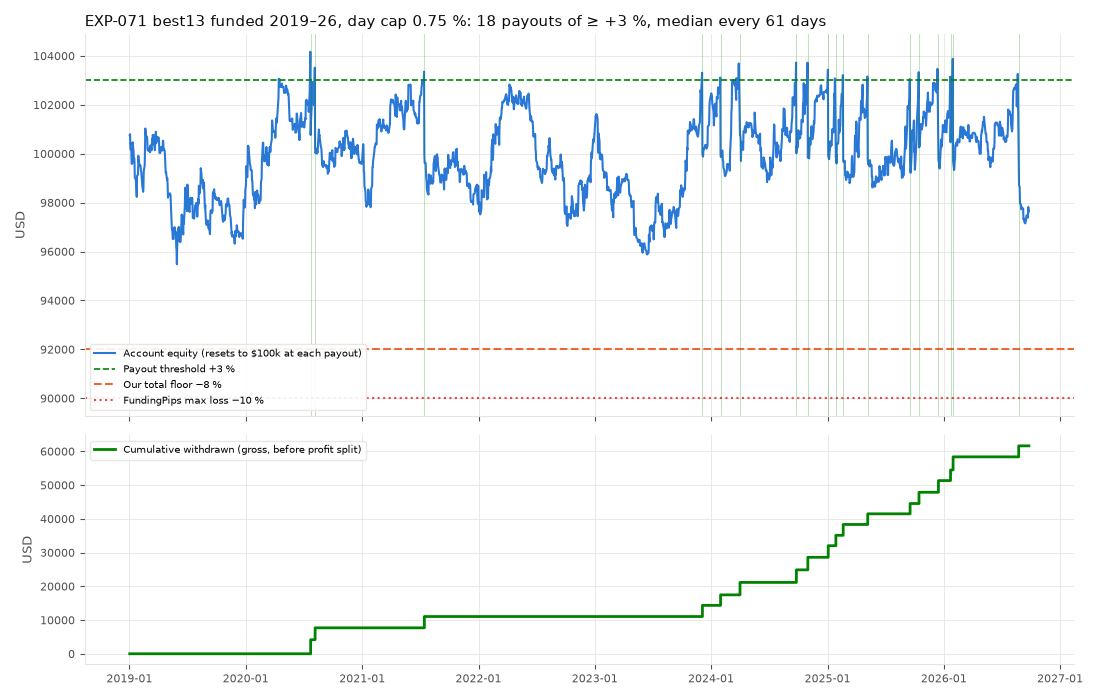

Values plotted in this chart, from the file beside it:
time, amount, reached, prev, days, trading_days, consistency_wait_d
2020-07-23 01:00:00, 4169, 2020-04-15 01:00:00, 2019-01-02 01:00:00, 568, 402, 99
2020-08-06 01:00:00, 3519, 2020-08-06 01:00:00, 2020-07-23 01:00:00, 14, 10, 0
2021-07-15 01:00:00, 3351, 2021-07-15 01:00:00, 2020-08-06 01:00:00, 343, 242, 0
2023-12-05 01:00:00, 3309, 2023-12-05 01:00:00, 2021-07-15 01:00:00, 873, 618, 0
2024-01-31 01:00:00, 3115, 2024-01-31 01:00:00, 2023-12-05 01:00:00, 57, 39, 0
2024-04-01 01:00:00, 3690, 2024-03-11 01:00:00, 2024-01-31 01:00:00, 61, 42, 21
2024-09-25 01:00:00, 3725, 2024-09-25 01:00:00, 2024-04-01 01:00:00, 177, 127, 0
2024-10-31 01:00:00, 3723, 2024-10-31 01:00:00, 2024-09-25 01:00:00, 36, 26, 0
2025-01-03 01:00:00, 3432, 2025-01-03 01:00:00, 2024-10-31 01:00:00, 64, 44, 0
2025-01-27 01:00:00, 3083, 2025-01-27 01:00:00, 2025-01-03 01:00:00, 24, 16, 0
2025-02-19 01:00:00, 3213, 2025-02-19 01:00:00, 2025-01-27 01:00:00, 23, 17, 0
2025-05-07 01:00:00, 3157, 2025-05-07 01:00:00, 2025-02-19 01:00:00, 77, 54, 0
2025-09-17 01:00:00, 3049, 2025-09-17 01:00:00, 2025-05-07 01:00:00, 133, 95, 0
2025-10-15 01:00:00, 3334, 2025-10-15 01:00:00, 2025-09-17 01:00:00, 28, 20, 0
2025-12-15 01:00:00, 3469, 2025-12-15 01:00:00, 2025-10-15 01:00:00, 61, 43, 0
2026-01-22 01:00:00, 3150, 2026-01-22 01:00:00, 2025-12-15 01:00:00, 38, 26, 0
2026-01-30 01:00:00, 3882, 2026-01-29 01:00:00, 2026-01-22 01:00:00, 8, 6, 1
2026-08-24 01:00:00, 3261, 2026-08-24 01:00:00, 2026-01-30 01:00:00, 206, 145, 0
